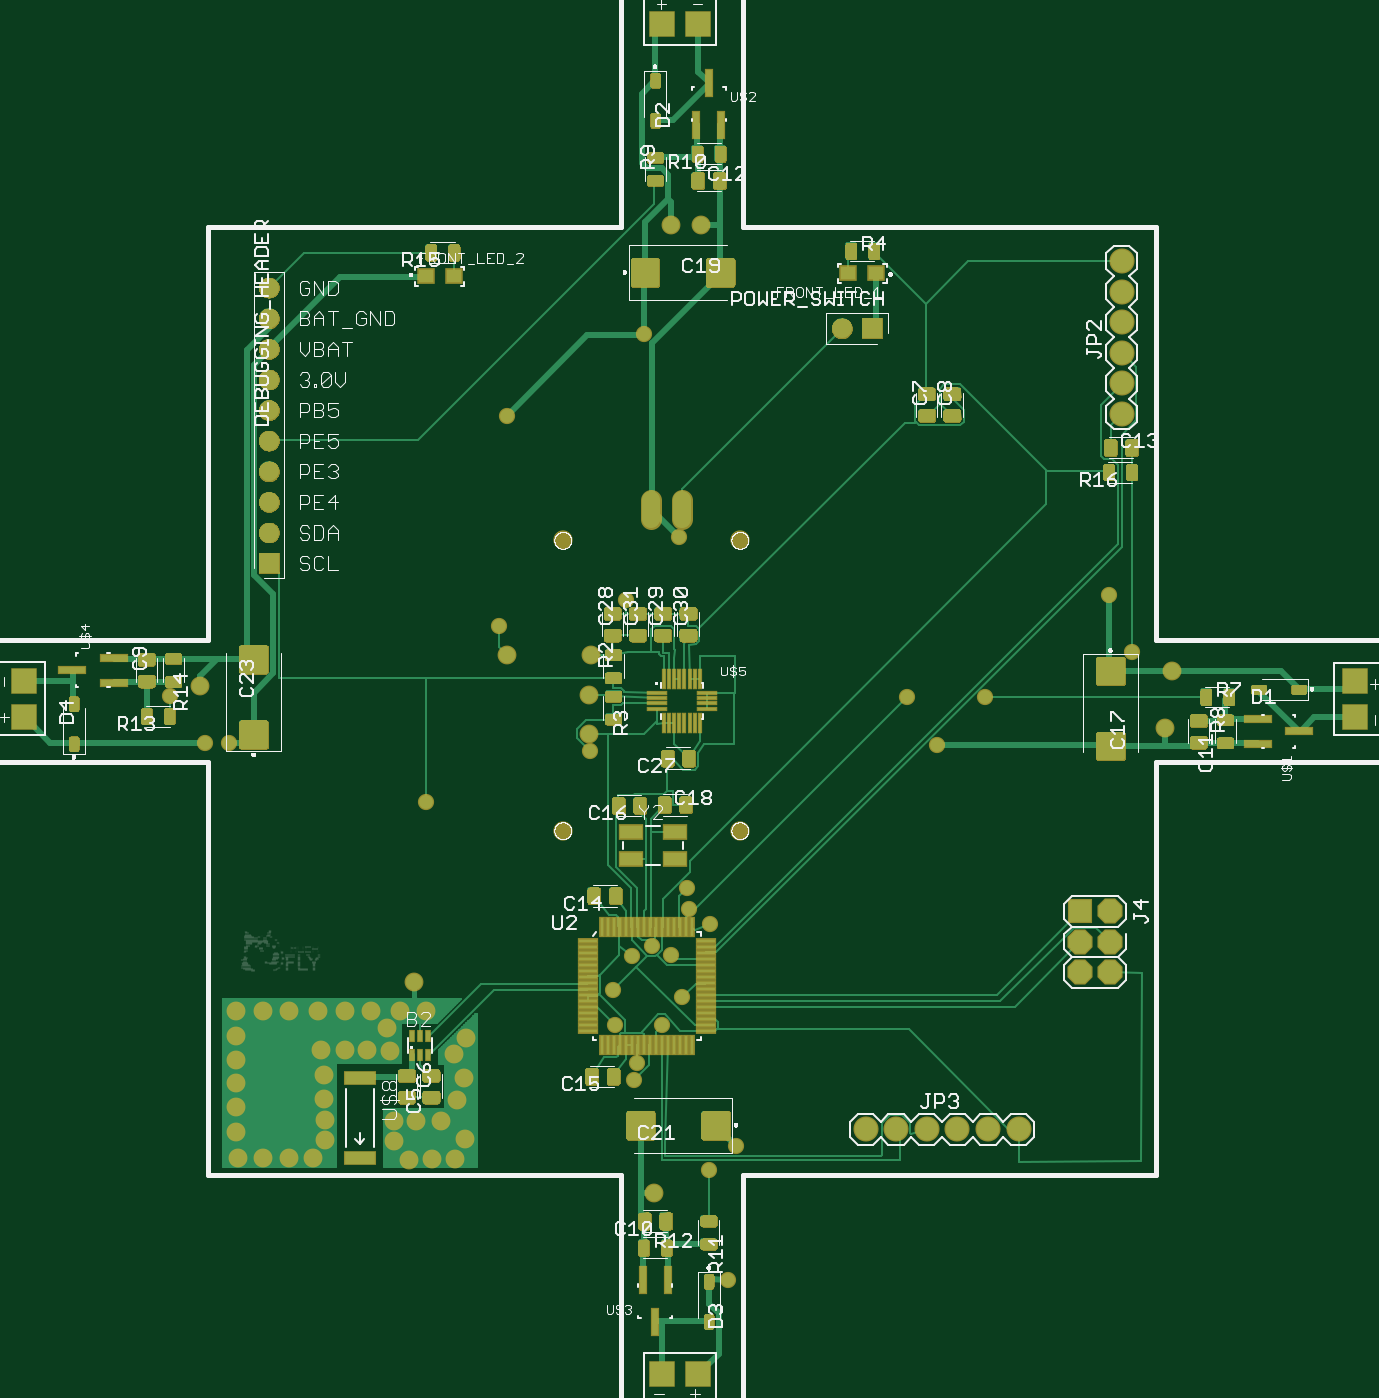
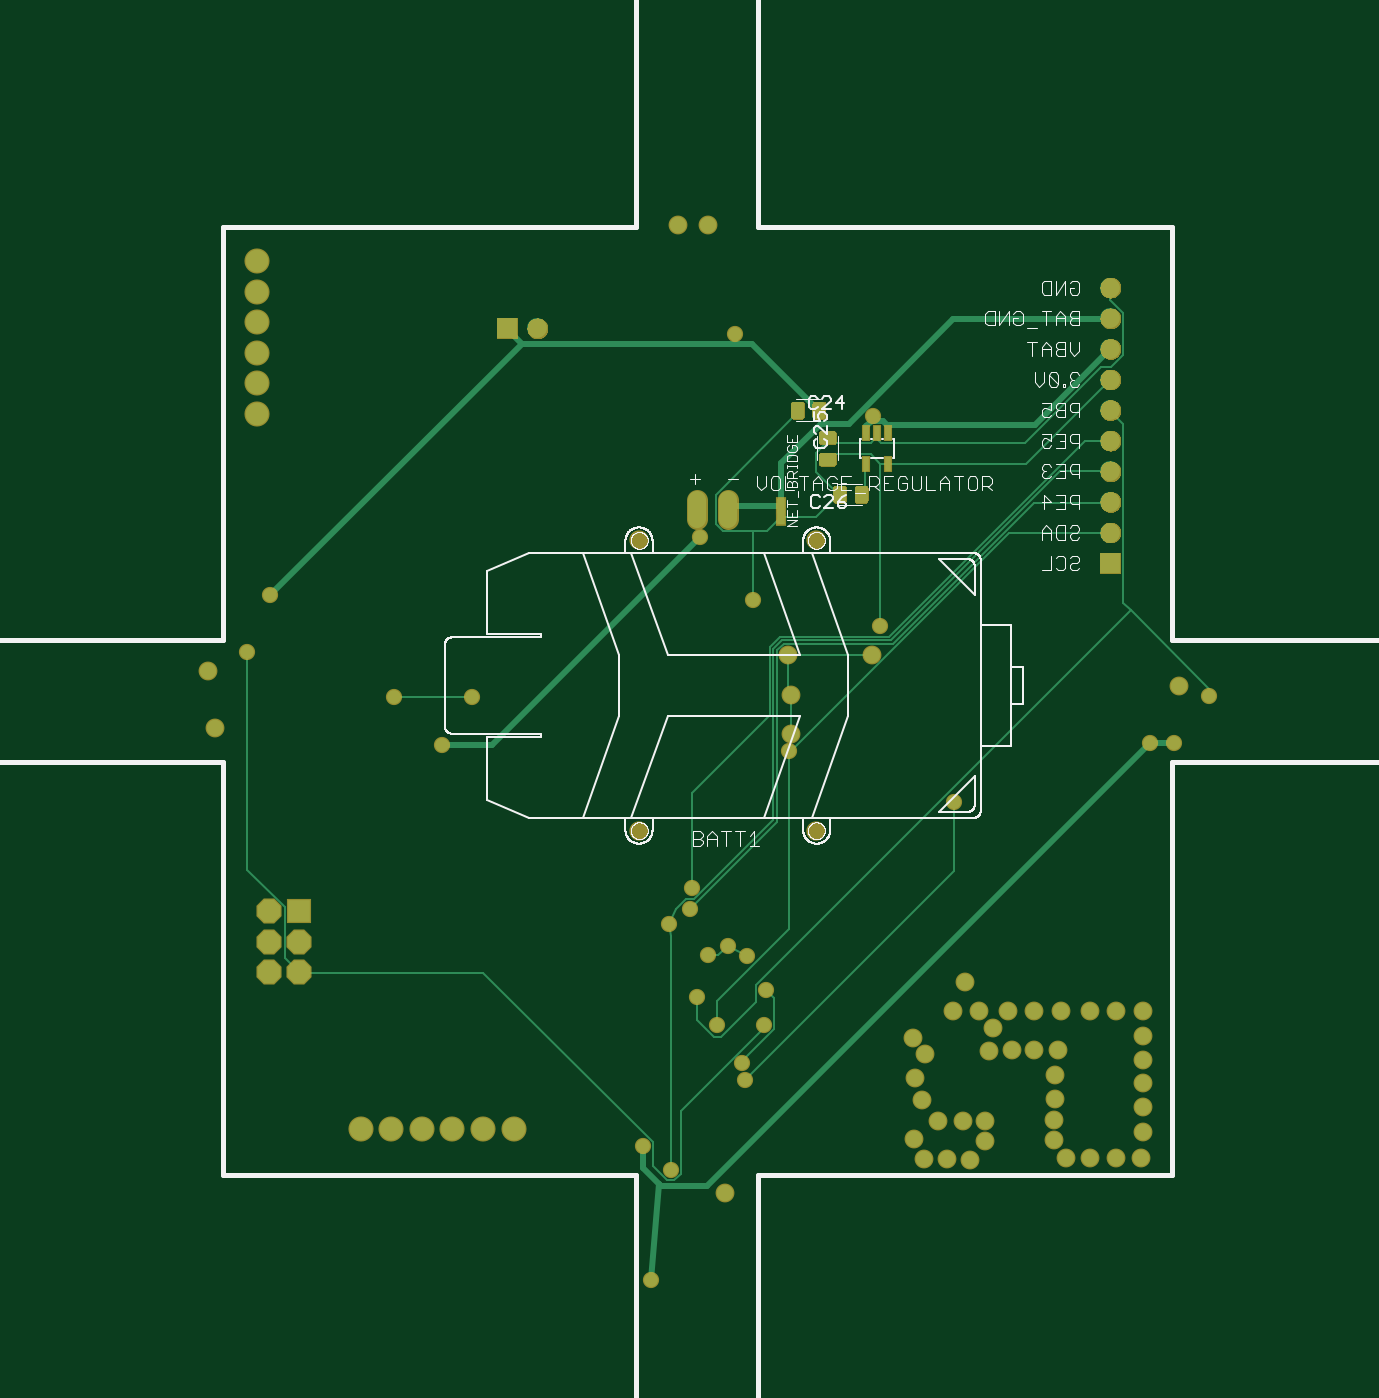
Circuit board: 7 layer files. Board 110.5 x 112.1 mm.
- top_copper: quadcopter.cmp (43240 bytes)
- drill: quadcopter.drd (1837 bytes)
- top_silk: quadcopter.plc (104320 bytes)
- bottom_silk: quadcopter.pls (63781 bytes)
- bottom_copper: quadcopter.sol (8261 bytes)
- top_mask: quadcopter.stc (621998 bytes)
- bottom_mask: quadcopter.sts (136452 bytes)

=== top_copper: quadcopter.cmp (43240 bytes, source omitted) ===
=== drill: quadcopter.drd ===
%
M48
M72
T01C0.01500
T02C0.02362
T03C0.03937
T04C0.04000
T05C0.04331
T06C0.05512
%
T01
X279945Y220533
X279345Y231933
X285495Y243083
X291945Y246333
X298245Y243333
X301845Y229533
X295245Y220433
X287145Y207933
X286220Y202683
X310545Y173133
X319545Y180933
X316945Y137233
X310995Y253433
X304245Y258333
X303645Y265233
X271845Y309933
X242145Y350733
X283545Y359433
X300945Y380133
X244545Y419433
X289545Y446433
X375345Y327633
X385245Y312033
X400845Y327633
X441345Y360933
X448845Y342333
X218095Y293308
X153945Y312633
X146145Y312633
X134445Y327933
T02
X156845Y176933
X165095Y176933
X156095Y185433
X156095Y193683
X156095Y201433
X156095Y208933
X156095Y216933
X156095Y225183
X164845Y225183
X173595Y225183
X182845Y225183
X191845Y225183
X200345Y225183
X205345Y219433
X209845Y225183
X218345Y225183
X214345Y234433
X231345Y216183
X227345Y210933
X230595Y203183
X228345Y195933
X223095Y189183
X215095Y189183
X207845Y189183
X207845Y182433
X212595Y176433
X220095Y176683
X227845Y176683
X230845Y183183
X206595Y211933
X199095Y212183
X191845Y212183
X183845Y212183
X184845Y204183
X184845Y196433
X185095Y189433
X185095Y182933
X181345Y176933
X173345Y177183
X292845Y165683
X271345Y315683
X271345Y328183
X272095Y341433
X244845Y341433
X144345Y331183
X298345Y481933
X308095Y481933
X461845Y336183
X459595Y317433
T03
X301845Y388933
X291845Y388933
T04
X431845Y257683
X431845Y247683
X431845Y237683
X441845Y237683
X441845Y247683
X441845Y257683
X411845Y186433
X401845Y186433
X391845Y186433
X381845Y186433
X371845Y186433
X361845Y186433
X445595Y420183
X445595Y430183
X445595Y440183
X445595Y450183
X445595Y460183
X445595Y470183
T05
X364095Y448183
X354095Y448183
X166845Y451433
X166845Y441433
X166845Y431433
X166845Y421433
X166845Y411433
X166845Y401433
X166845Y391433
X166845Y381433
X166845Y371433
X166845Y461433
T06
X262908Y378874
X320782Y378874
X320782Y283992
X262908Y283992
M30

=== top_silk: quadcopter.plc (104320 bytes, source omitted) ===
=== bottom_silk: quadcopter.pls (63781 bytes, source omitted) ===
=== bottom_copper: quadcopter.sol (8261 bytes, source omitted) ===
=== top_mask: quadcopter.stc (621998 bytes, source omitted) ===
=== bottom_mask: quadcopter.sts (136452 bytes, source omitted) ===
